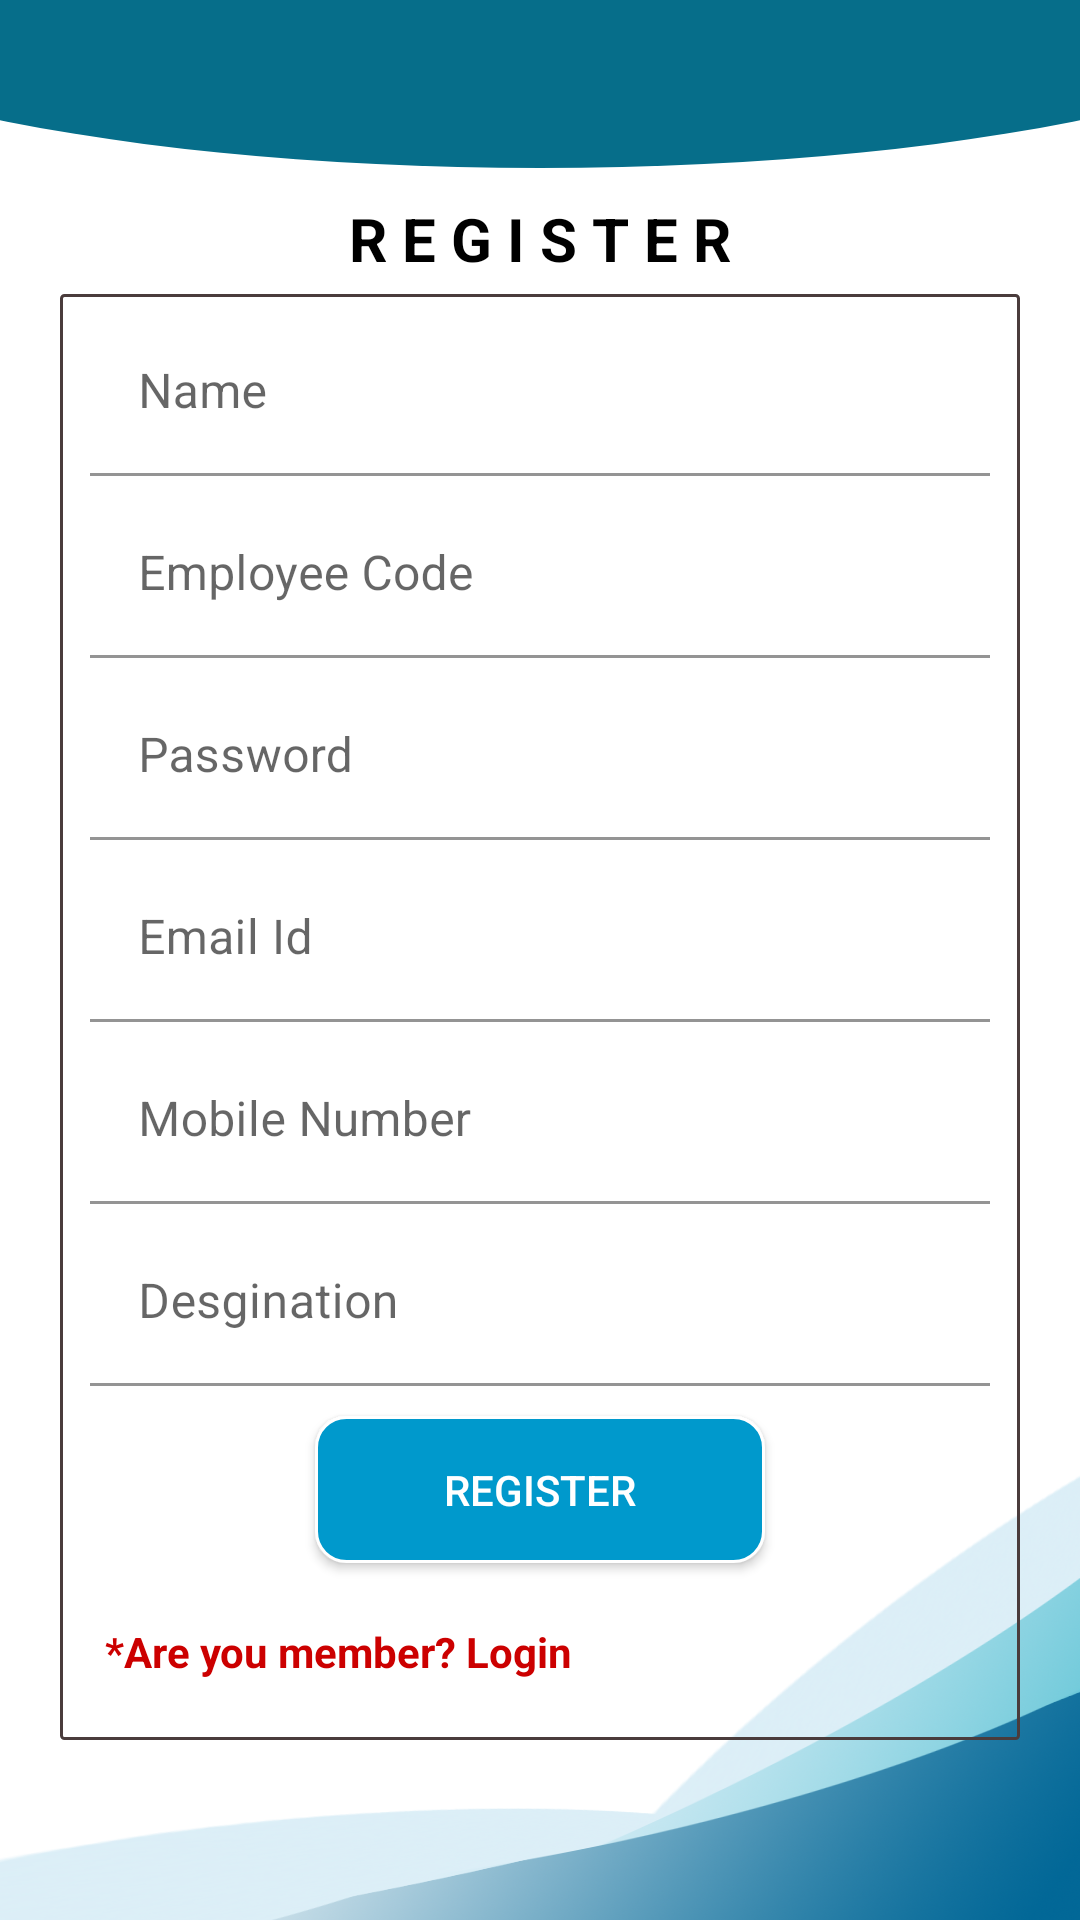

The Android layout XML behind this screen, and the referenced resources:
<!-- AndroidManifest.xml: application theme AppTheme -->
<!-- res/layout/activity_signup.xml -->
<?xml version="1.0" encoding="utf-8"?>
<LinearLayout xmlns:android="http://schemas.android.com/apk/res/android"
    xmlns:tools="http://schemas.android.com/tools"
    android:layout_width="match_parent"
    android:layout_height="match_parent"
    xmlns:app="http://schemas.android.com/apk/res-auto"
    android:orientation="vertical"
    android:background="@drawable/backgroundimg"
    tools:context=".activity.SignupActivity">
    <androidx.appcompat.widget.Toolbar
        android:id="@+id/toolbar"
        android:layout_width="match_parent"
        android:layout_height="?android:attr/actionBarSize"
        android:background="@drawable/curve_toolbar_bg">
    </androidx.appcompat.widget.Toolbar>
    <TextView
        android:layout_width="match_parent"
        android:layout_height="wrap_content"
        android:layout_marginTop="10dp"
        android:gravity="center"
        android:textStyle="bold"
        android:textSize="20sp"
        android:id="@+id/tv"
        android:text="@string/r_e_g_i_s_t_e_r"
        android:textColor="@android:color/black"/>
        <ScrollView
          android:layout_width="match_parent"
          android:layout_height="match_parent">
            <LinearLayout
                android:layout_width="match_parent"
                android:layout_height="wrap_content"
                android:layout_marginTop="5dp"
                android:layout_marginRight="20dp"
                android:layout_marginLeft="20dp"
                android:layout_marginBottom="10dp"
                android:background="@drawable/shapesignup"
                android:orientation="vertical">

                <com.google.android.material.textfield.TextInputLayout
                    android:id="@+id/textInputLayoutName"
                    android:layout_width="match_parent"
                    android:layout_height="wrap_content"
                    android:layout_marginTop="5dp">
                    <com.google.android.material.textfield.TextInputEditText
                        android:id="@+id/textInputEditTextName"
                        android:layout_width="match_parent"
                        android:layout_height="wrap_content"
                        android:hint="@string/name"
                        android:inputType="text"
                        android:backgroundTint="@android:color/white"
                        android:maxLines="1"
                        android:textColor="@android:color/black"
                        android:textColorHint="@android:color/black"/>
                </com.google.android.material.textfield.TextInputLayout>

                <com.google.android.material.textfield.TextInputLayout
                    android:id="@+id/textInputLayoutEmail"
                    android:layout_width="match_parent"
                    android:layout_height="wrap_content"
                    android:layout_marginTop="5dp">
                    <com.google.android.material.textfield.TextInputEditText
                        android:id="@+id/textInputEditTextCode"
                        android:layout_width="match_parent"
                        android:layout_height="wrap_content"
                        android:hint="@string/employee_code"
                        app:boxBackgroundMode="none"
                        android:inputType="text"
                        android:maxLines="1"
                        android:backgroundTint="@android:color/white"
                        android:textColorHint="@android:color/black"
                        android:textColor="@android:color/black" />
                </com.google.android.material.textfield.TextInputLayout>

                <com.google.android.material.textfield.TextInputLayout
                    android:id="@+id/textInputLayoutPassword"
                    android:layout_width="match_parent"
                    android:layout_height="wrap_content"
                    android:layout_marginTop="5dp">
                    <com.google.android.material.textfield.TextInputEditText
                        android:id="@+id/textInputEditTextPassword"
                        android:layout_width="match_parent"
                        android:layout_height="wrap_content"
                        android:hint="@string/password"
                        android:inputType="textPassword"
                        android:maxLines="1"
                        android:backgroundTint="@android:color/white"
                        android:textColorHint="@android:color/black"
                        android:textColor="@android:color/black" />
                </com.google.android.material.textfield.TextInputLayout>

                <com.google.android.material.textfield.TextInputLayout
                    android:id="@+id/textInputLayoutemailid"
                    android:layout_width="match_parent"
                    android:layout_height="wrap_content"
                    android:layout_marginTop="5dp">
                    <com.google.android.material.textfield.TextInputEditText
                        android:id="@+id/textInputEditTextemailid"
                        android:layout_width="match_parent"
                        android:layout_height="wrap_content"
                        android:hint="@string/email"
                        android:backgroundTint="@android:color/white"
                        android:inputType="textEmailAddress"
                        android:maxLines="1"
                        android:textColorHint="@android:color/black"
                        android:textColor="@android:color/black"/>
                </com.google.android.material.textfield.TextInputLayout>

                <com.google.android.material.textfield.TextInputLayout
                    android:id="@+id/textInputLayoutMobile"
                    android:layout_width="match_parent"
                    android:layout_height="wrap_content"
                    android:layout_marginTop="5dp">
                    <com.google.android.material.textfield.TextInputEditText
                        android:id="@+id/textInputEditTextMobileno"
                        android:layout_width="match_parent"
                        android:layout_height="wrap_content"
                        android:hint="@string/mobile_number"
                        android:inputType="number"
                        android:maxLines="1"
                        android:maxLength="10"
                        android:backgroundTint="@android:color/white"
                        android:textColorHint="@android:color/black"
                        android:textColor="@android:color/black"/>
                </com.google.android.material.textfield.TextInputLayout>

                <com.google.android.material.textfield.TextInputLayout
                    android:id="@+id/textInputLayoutDesgination"
                    android:layout_width="match_parent"
                    android:layout_height="wrap_content"
                    android:layout_marginTop="5dp">
                    <com.google.android.material.textfield.TextInputEditText
                        android:id="@+id/textInputEditTextDesgination"
                        android:layout_width="match_parent"
                        android:layout_height="wrap_content"
                        android:hint="@string/desgination"
                        android:inputType="text"
                        android:maxLines="1"
                        android:backgroundTint="@android:color/white"
                        android:textColorHint="@android:color/black"
                        android:textColor="@android:color/black" />
                </com.google.android.material.textfield.TextInputLayout>
                <Button
                    android:layout_width="150dp"
                    android:layout_height="wrap_content"
                    android:text="@string/register"
                    android:id="@+id/register"
                    android:layout_gravity="center_horizontal"
                    android:textColor="@android:color/white"
                    android:shadowColor="@android:color/transparent"
                    android:padding="15dp"
                    android:layout_marginRight="10dp"
                    android:layout_marginLeft="10dp"
                    android:layout_marginBottom="10dp"
                    android:layout_marginTop="10dp"
                    android:background="@drawable/shapelogin"/>
                <TextView
                    android:layout_width="match_parent"
                    android:layout_height="wrap_content"
                    android:text="@string/are_you_member_login"
                    android:id="@+id/Loginpage"
                    android:textStyle="bold"
                    android:layout_gravity="center_horizontal"
                    android:textColor="@android:color/holo_red_dark"
                    android:shadowColor="@android:color/transparent"
                    android:padding="10dp"
                    android:layout_marginRight="10dp"
                    android:layout_marginBottom="10dp"
                    android:layout_marginEnd="10dp" />

            </LinearLayout>
    </ScrollView>

</LinearLayout>
<!-- resources referenced by this layout -->
<resources>
  <!-- drawable backgroundimg: png bitmap (drawable, 130421 bytes) -->
  <!-- drawable curve_toolbar_bg (drawable) -->
  <?xml version="1.0" encoding="utf-8"?>
  <layer-list xmlns:android="http://schemas.android.com/apk/res/android">
      <item>
          <shape android:shape="rectangle"/>
      </item>
      <item
          android:bottom="0dp"
          android:left="-100dp"
          android:right="-100dp"
          android:top="-80dp">
          <shape android:shape="oval">
              <solid android:color="@color/signupColor" />
          </shape>
      </item>
  </layer-list>
  <!-- drawable shapelogin (drawable) -->
  <?xml version="1.0" encoding="utf-8"?>
  <shape
      xmlns:android="http://schemas.android.com/apk/res/android"
      android:shape="rectangle">
  
      <solid
          android:color="@android:color/holo_blue_dark">
      </solid>
  
      <corners
          android:radius="10dp">
      </corners>
  
      <stroke
          android:width="1dp"
          android:color="#FFF">
      </stroke>
  
      <padding
          android:top="0dp"
          android:right="10dp"
          android:left="10dp"
          android:bottom="0dp">
      </padding>
  
  </shape>
  <!-- drawable shapesignup (drawable) -->
  <?xml version="1.0" encoding="utf-8"?>
  <shape
      xmlns:android="http://schemas.android.com/apk/res/android"
      android:shape="rectangle">
      <corners
          android:radius="1dp">
      </corners>
  
      <stroke
          android:width="1dp"
          android:color="#4A3C3C">
      </stroke>
  
      <padding
          android:top="0dp"
          android:right="10dp"
          android:left="10dp"
          android:bottom="0dp">
      </padding>
  
  </shape>
  <string name="are_you_member_login">*Are you member? Login</string>
  <string name="desgination">Desgination</string>
  <string name="email">Email Id</string>
  <string name="employee_code">Employee Code</string>
  <string name="mobile_number">Mobile Number</string>
  <string name="name">Name</string>
  <string name="password">Password</string>
  <string name="r_e_g_i_s_t_e_r">R E G I S T E R</string>
  <string name="register">Register</string>
  <style name="AppTheme" parent="Theme.MaterialComponents.Light.NoActionBar">
          
          <item name="colorPrimary">@color/colorPrimary</item>
          <item name="colorPrimaryDark">@color/colorPrimaryDark</item>
          <item name="colorAccent">@color/colorAccent</item>
      </style>
  <color name="signupColor">#066e8a</color>
  <color name="colorPrimary">#0382A5</color>
  <color name="colorPrimaryDark">#0073A6</color>
  <color name="colorAccent">#2196F3</color>
</resources>
